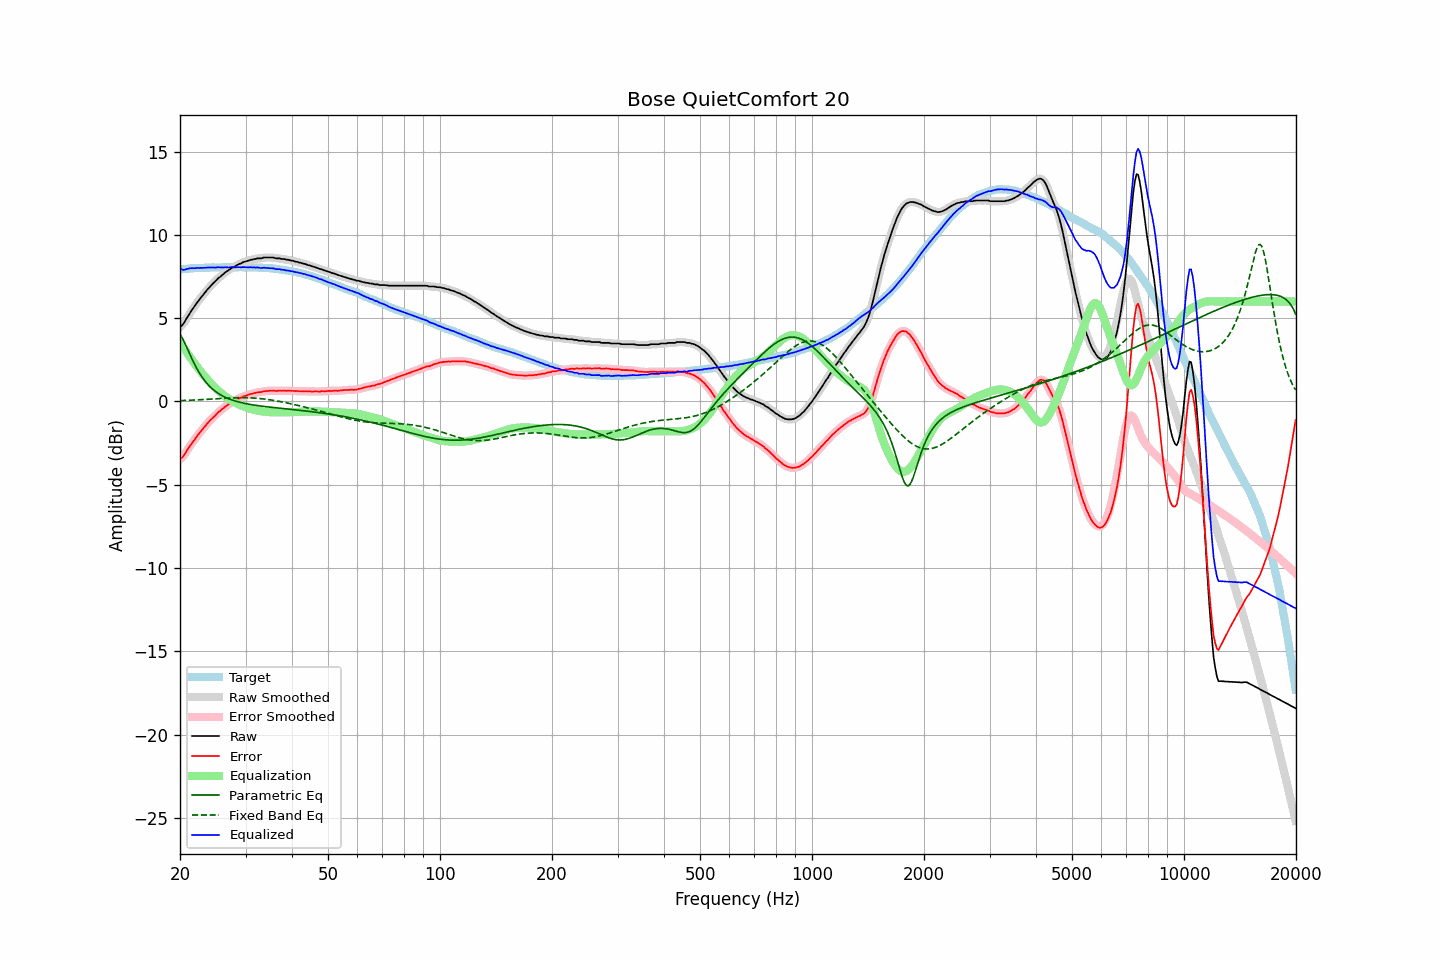

The file beside this chart, header and first rows:
frequency, raw, error, smoothed, error_smoothed, equalization, parametric_eq, fixed_band_eq, equalized_raw, equalized_smoothed, target
20.00, 4.47, -3.46, 4.46, -3.47, 3.52, 4.03, 0.05, 7.99, 7.98, 7.93
20.20, 4.55, -3.39, 4.55, -3.38, 3.38, 3.88, 0.06, 7.93, 7.94, 7.94
20.40, 4.65, -3.30, 4.67, -3.28, 3.25, 3.70, 0.06, 7.90, 7.92, 7.95
20.61, 4.80, -3.16, 4.80, -3.15, 3.11, 3.50, 0.06, 7.91, 7.91, 7.96
20.81, 4.97, -2.99, 4.96, -3.00, 2.98, 3.29, 0.07, 7.95, 7.94, 7.96
21.02, 5.13, -2.84, 5.13, -2.84, 2.84, 3.08, 0.07, 7.97, 7.97, 7.97
21.23, 5.28, -2.70, 5.28, -2.70, 2.71, 2.86, 0.08, 7.99, 7.99, 7.98
21.44, 5.43, -2.56, 5.43, -2.56, 2.57, 2.65, 0.08, 8.00, 8.00, 7.99
21.66, 5.57, -2.43, 5.57, -2.43, 2.43, 2.44, 0.09, 8.00, 8.00, 7.99
21.87, 5.70, -2.30, 5.71, -2.29, 2.29, 2.25, 0.09, 7.99, 8.00, 8.00
22.09, 5.85, -2.15, 5.84, -2.16, 2.16, 2.06, 0.10, 8.01, 8.01, 8.00
22.31, 5.99, -2.02, 5.98, -2.03, 2.03, 1.88, 0.10, 8.02, 8.01, 8.01
22.54, 6.10, -1.92, 6.11, -1.91, 1.91, 1.72, 0.10, 8.01, 8.02, 8.01
22.76, 6.24, -1.78, 6.23, -1.79, 1.78, 1.57, 0.11, 8.02, 8.02, 8.02
22.99, 6.35, -1.67, 6.35, -1.67, 1.66, 1.42, 0.12, 8.01, 8.02, 8.02
23.22, 6.48, -1.54, 6.48, -1.55, 1.55, 1.29, 0.12, 8.02, 8.02, 8.02
23.45, 6.59, -1.44, 6.59, -1.43, 1.43, 1.17, 0.13, 8.02, 8.03, 8.03
23.69, 6.72, -1.31, 6.71, -1.32, 1.32, 1.06, 0.13, 8.04, 8.04, 8.03
23.92, 6.82, -1.21, 6.82, -1.21, 1.22, 0.95, 0.14, 8.04, 8.04, 8.03
24.16, 6.93, -1.11, 6.93, -1.11, 1.11, 0.85, 0.14, 8.04, 8.04, 8.04
24.40, 7.03, -1.02, 7.03, -1.02, 1.01, 0.77, 0.15, 8.04, 8.04, 8.05
24.65, 7.13, -0.92, 7.12, -0.92, 0.91, 0.68, 0.16, 8.04, 8.04, 8.05
24.89, 7.21, -0.84, 7.22, -0.82, 0.82, 0.61, 0.16, 8.03, 8.04, 8.05
25.14, 7.32, -0.73, 7.32, -0.73, 0.73, 0.54, 0.17, 8.05, 8.05, 8.05
25.39, 7.42, -0.63, 7.41, -0.64, 0.64, 0.47, 0.17, 8.06, 8.05, 8.04
25.65, 7.48, -0.57, 7.49, -0.55, 0.56, 0.41, 0.18, 8.04, 8.05, 8.04
25.91, 7.58, -0.47, 7.57, -0.48, 0.48, 0.36, 0.18, 8.05, 8.05, 8.04
26.16, 7.64, -0.41, 7.65, -0.40, 0.40, 0.31, 0.19, 8.04, 8.05, 8.05
26.43, 7.74, -0.31, 7.73, -0.32, 0.32, 0.26, 0.20, 8.06, 8.05, 8.05
26.69, 7.80, -0.25, 7.79, -0.26, 0.25, 0.22, 0.20, 8.05, 8.05, 8.05
26.96, 7.86, -0.19, 7.87, -0.18, 0.18, 0.17, 0.21, 8.04, 8.05, 8.05
27.23, 7.93, -0.12, 7.93, -0.12, 0.12, 0.14, 0.21, 8.05, 8.05, 8.05
27.50, 8.01, -0.04, 7.99, -0.06, 0.06, 0.10, 0.21, 8.07, 8.05, 8.05
27.77, 8.05, -0.01, 8.05, -0.00, 0.00, 0.07, 0.22, 8.05, 8.05, 8.06
28.05, 8.09, 0.03, 8.10, 0.05, -0.05, 0.04, 0.22, 8.04, 8.05, 8.05
28.33, 8.16, 0.11, 8.15, 0.10, -0.10, 0.01, 0.22, 8.06, 8.05, 8.05
28.62, 8.21, 0.16, 8.20, 0.15, -0.15, -0.02, 0.23, 8.06, 8.05, 8.05
28.90, 8.26, 0.20, 8.26, 0.20, -0.20, -0.04, 0.23, 8.06, 8.06, 8.06
29.19, 8.29, 0.23, 8.30, 0.24, -0.24, -0.07, 0.23, 8.05, 8.06, 8.06
29.48, 8.35, 0.29, 8.34, 0.28, -0.28, -0.09, 0.23, 8.07, 8.06, 8.06
29.78, 8.38, 0.32, 8.38, 0.32, -0.32, -0.11, 0.23, 8.06, 8.06, 8.06
30.08, 8.41, 0.34, 8.41, 0.35, -0.35, -0.13, 0.23, 8.05, 8.06, 8.06
30.38, 8.44, 0.38, 8.44, 0.39, -0.39, -0.15, 0.23, 8.05, 8.05, 8.05
30.68, 8.47, 0.42, 8.47, 0.42, -0.42, -0.17, 0.22, 8.05, 8.05, 8.05
30.99, 8.51, 0.46, 8.50, 0.45, -0.45, -0.18, 0.22, 8.06, 8.05, 8.05
31.30, 8.51, 0.46, 8.52, 0.47, -0.47, -0.20, 0.21, 8.04, 8.05, 8.05
31.61, 8.55, 0.50, 8.54, 0.50, -0.50, -0.21, 0.21, 8.05, 8.05, 8.05
31.93, 8.55, 0.51, 8.56, 0.52, -0.52, -0.23, 0.20, 8.03, 8.04, 8.03
32.24, 8.59, 0.55, 8.58, 0.54, -0.54, -0.24, 0.19, 8.05, 8.04, 8.04
32.57, 8.59, 0.56, 8.58, 0.55, -0.56, -0.26, 0.18, 8.03, 8.03, 8.03
32.89, 8.59, 0.56, 8.60, 0.57, -0.57, -0.27, 0.18, 8.01, 8.02, 8.03
33.22, 8.60, 0.57, 8.61, 0.58, -0.59, -0.28, 0.16, 8.01, 8.02, 8.02
33.55, 8.64, 0.62, 8.62, 0.60, -0.60, -0.29, 0.15, 8.03, 8.02, 8.02
33.89, 8.64, 0.62, 8.64, 0.62, -0.62, -0.31, 0.14, 8.02, 8.02, 8.02
34.23, 8.64, 0.63, 8.64, 0.63, -0.63, -0.32, 0.13, 8.01, 8.02, 8.01
34.57, 8.64, 0.63, 8.64, 0.63, -0.63, -0.33, 0.11, 8.00, 8.00, 8.00
34.92, 8.64, 0.65, 8.64, 0.65, -0.64, -0.34, 0.10, 8.00, 8.00, 7.99
35.27, 8.64, 0.64, 8.64, 0.65, -0.64, -0.35, 0.08, 7.99, 7.99, 8.00
35.62, 8.64, 0.66, 8.63, 0.65, -0.65, -0.36, 0.07, 7.99, 7.98, 7.98
35.97, 8.61, 0.64, 8.61, 0.64, -0.65, -0.37, 0.05, 7.96, 7.97, 7.97
... 635 more rows
